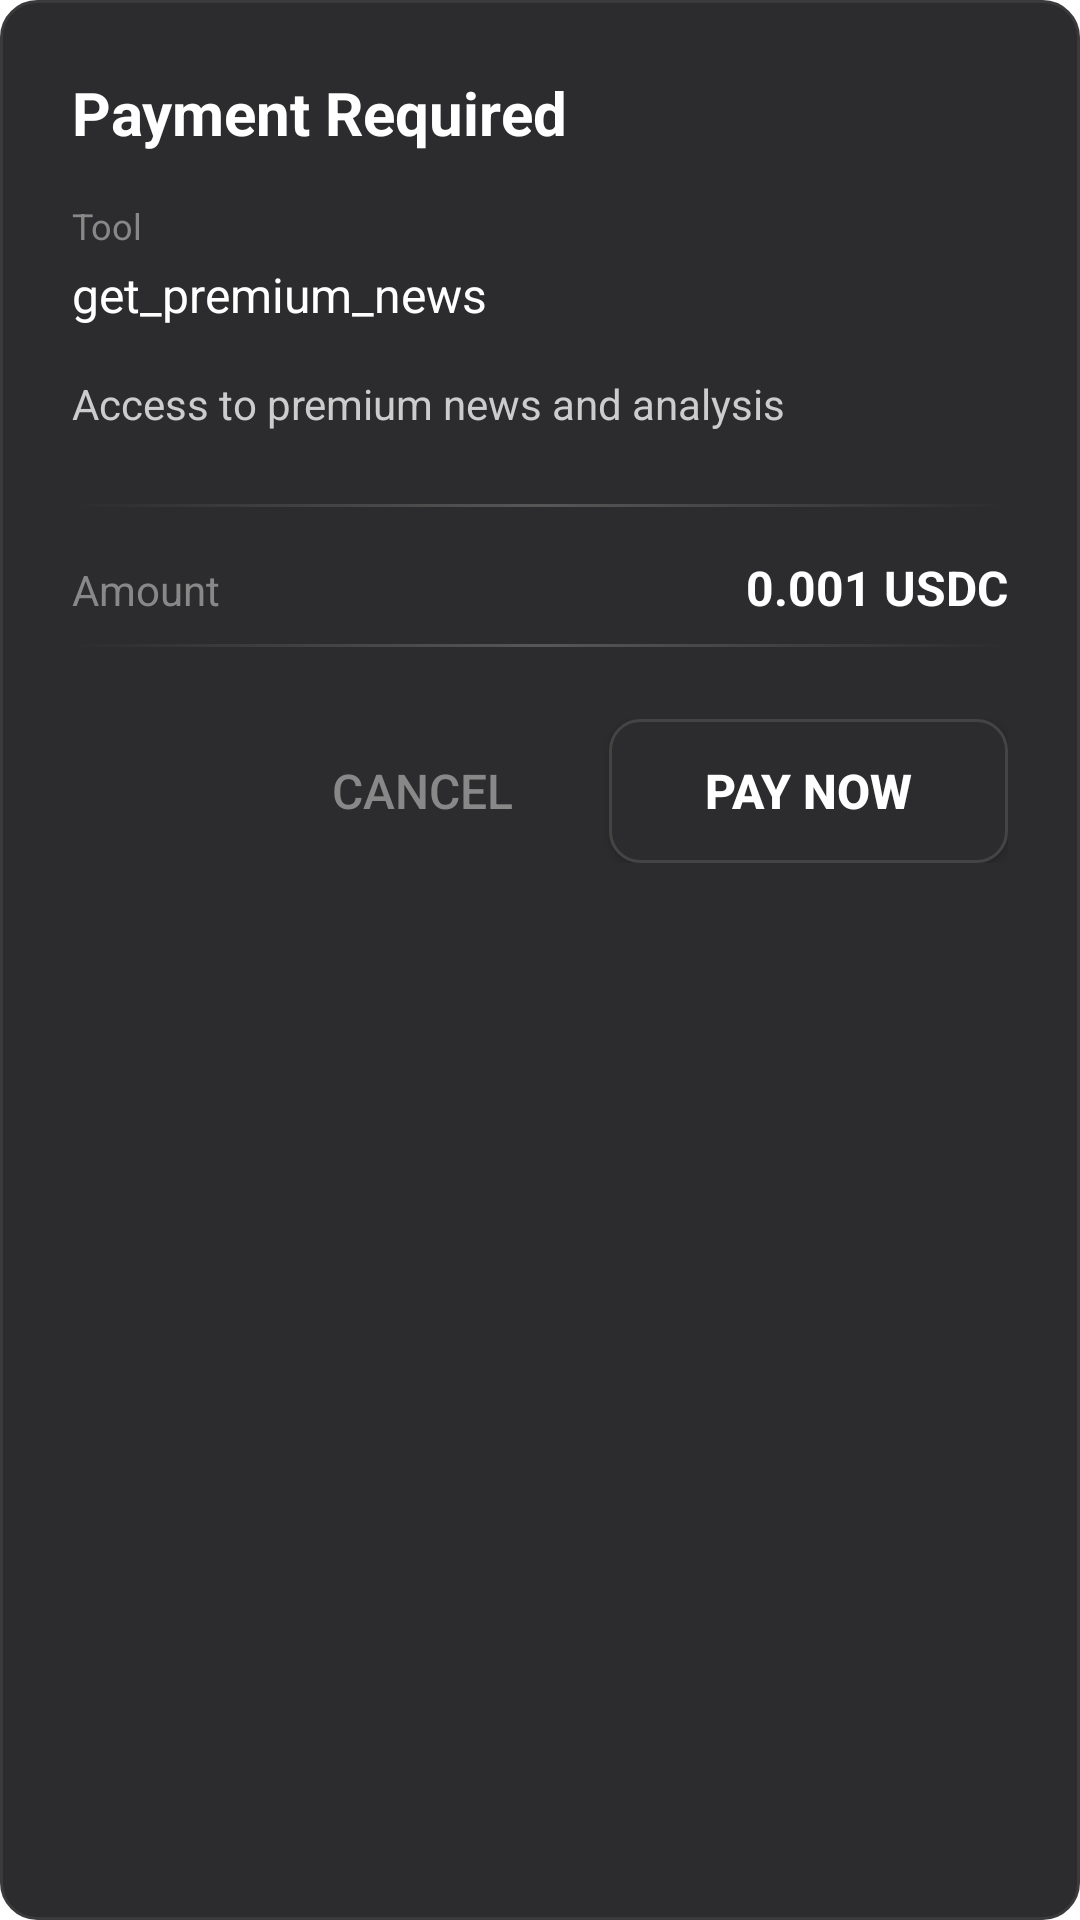

Layout XML and referenced resources for this Android screen:
<!-- AndroidManifest.xml: application theme Theme.AgentOS -->
<!-- res/layout/dialog_payment_confirmation.xml -->
<?xml version="1.0" encoding="utf-8"?>
<LinearLayout xmlns:android="http://schemas.android.com/apk/res/android"
    android:layout_width="match_parent"
    android:layout_height="wrap_content"
    android:orientation="vertical"
    android:padding="24dp"
    android:background="@drawable/dialog_background">

    
    <TextView
        android:layout_width="wrap_content"
        android:layout_height="wrap_content"
        android:text="Payment Required"
        android:textColor="@android:color/white"
        android:textSize="20sp"
        android:textStyle="bold"
        android:layout_marginBottom="16dp" />

    
    <TextView
        android:layout_width="wrap_content"
        android:layout_height="wrap_content"
        android:text="Tool"
        android:textColor="#888888"
        android:textSize="12sp"
        android:layout_marginBottom="4dp" />

    <TextView
        android:id="@+id/toolNameText"
        android:layout_width="wrap_content"
        android:layout_height="wrap_content"
        android:text="get_premium_news"
        android:textColor="@android:color/white"
        android:textSize="16sp"
        android:layout_marginBottom="16dp" />

    
    <TextView
        android:id="@+id/paymentDescriptionText"
        android:layout_width="wrap_content"
        android:layout_height="wrap_content"
        android:text="Access to premium news and analysis"
        android:textColor="#CCCCCC"
        android:textSize="14sp"
        android:layout_marginBottom="24dp" />

    
    <View
        android:layout_width="match_parent"
        android:layout_height="1dp"
        android:background="@drawable/section_divider"
        android:layout_marginBottom="16dp" />

    
    <LinearLayout
        android:layout_width="match_parent"
        android:layout_height="wrap_content"
        android:orientation="horizontal"
        android:layout_marginBottom="8dp">

        <TextView
            android:layout_width="0dp"
            android:layout_height="wrap_content"
            android:layout_weight="1"
            android:text="Amount"
            android:textColor="#888888"
            android:textSize="14sp" />

        <TextView
            android:id="@+id/paymentAmountText"
            android:layout_width="wrap_content"
            android:layout_height="wrap_content"
            android:text="0.001 USDC"
            android:textColor="@android:color/white"
            android:textSize="16sp"
            android:textStyle="bold" />

    </LinearLayout>

    
    <LinearLayout
        android:id="@+id/recipientLayout"
        android:layout_width="match_parent"
        android:layout_height="wrap_content"
        android:orientation="horizontal"
        android:layout_marginBottom="8dp"
        android:visibility="gone">

        <TextView
            android:layout_width="0dp"
            android:layout_height="wrap_content"
            android:layout_weight="1"
            android:text="Recipient"
            android:textColor="#888888"
            android:textSize="14sp" />

        <TextView
            android:id="@+id/recipientText"
            android:layout_width="wrap_content"
            android:layout_height="wrap_content"
            android:text="..."
            android:textColor="#CCCCCC"
            android:textSize="12sp"
            android:fontFamily="monospace" />

    </LinearLayout>

    
    <LinearLayout
        android:id="@+id/expiresAtLayout"
        android:layout_width="match_parent"
        android:layout_height="wrap_content"
        android:orientation="horizontal"
        android:layout_marginBottom="16dp"
        android:visibility="gone">

        <TextView
            android:layout_width="0dp"
            android:layout_height="wrap_content"
            android:layout_weight="1"
            android:text="Price Valid Until"
            android:textColor="#888888"
            android:textSize="14sp" />

        <TextView
            android:id="@+id/expiresAtText"
            android:layout_width="wrap_content"
            android:layout_height="wrap_content"
            android:text="10:30 AM"
            android:textColor="#FFAA00"
            android:textSize="14sp" />

    </LinearLayout>

    
    <View
        android:layout_width="match_parent"
        android:layout_height="1dp"
        android:background="@drawable/section_divider"
        android:layout_marginBottom="24dp" />

    
    <LinearLayout
        android:layout_width="match_parent"
        android:layout_height="wrap_content"
        android:orientation="horizontal"
        android:gravity="end">

        <Button
            android:id="@+id/cancelButton"
            android:layout_width="wrap_content"
            android:layout_height="48dp"
            android:text="Cancel"
            android:textColor="#888888"
            android:background="@android:color/transparent"
            android:textSize="16sp"
            android:paddingHorizontal="24dp"
            android:layout_marginEnd="8dp" />

        <Button
            android:id="@+id/payButton"
            android:layout_width="wrap_content"
            android:layout_height="48dp"
            android:text="Pay Now"
            android:textColor="@android:color/white"
            android:background="@drawable/pill_button_background"
            android:textSize="16sp"
            android:textStyle="bold"
            android:paddingHorizontal="32dp" />

    </LinearLayout>

</LinearLayout>
<!-- resources referenced by this layout -->
<resources>
  <!-- drawable dialog_background (drawable) -->
  <?xml version="1.0" encoding="utf-8"?>
  <shape xmlns:android="http://schemas.android.com/apk/res/android"
      android:shape="rectangle">
      <solid android:color="#2C2C2E" />
      <corners android:radius="12dp" />
      <stroke
          android:width="1dp"
          android:color="#3A3A3C" />
  </shape>
  <!-- drawable pill_button_background (drawable) -->
  <?xml version="1.0" encoding="utf-8"?>
  <shape xmlns:android="http://schemas.android.com/apk/res/android"
      android:shape="rectangle">
      <solid android:color="#2C2C2E" />
      <corners android:radius="10dp" />
      <stroke
          android:width="1dp"
          android:color="#444444" />
  </shape>
  <!-- drawable section_divider (drawable) -->
  <?xml version="1.0" encoding="utf-8"?>
  <shape xmlns:android="http://schemas.android.com/apk/res/android"
      android:shape="rectangle">
      <gradient
          android:angle="0"
          android:startColor="#00000000"
          android:centerColor="#33FFFFFF"
          android:endColor="#00000000"
          android:type="linear" />
      <size android:height="1dp" />
  </shape>
  <style name="Theme.AgentOS" parent="Theme.AppCompat.Light.NoActionBar">
          <item name="android:windowBackground">@color/light_background</item>
          <item name="android:colorBackground">@color/light_background</item>
          <item name="android:textColorPrimary">@color/light_text_primary</item>
          <item name="android:textColorSecondary">@color/light_text_secondary</item>
          <item name="android:statusBarColor">@color/light_background</item>
          <item name="android:navigationBarColor">@color/light_background</item>
          <item name="android:windowLightStatusBar">true</item>
          <item name="android:windowLightNavigationBar">true</item>
          <item name="android:fitsSystemWindows">false</item>
      </style>
  <color name="light_background">#FFFFFF</color>
  <color name="light_text_primary">#1C1C1E</color>
  <color name="light_text_secondary">#8E8E93</color>
</resources>
